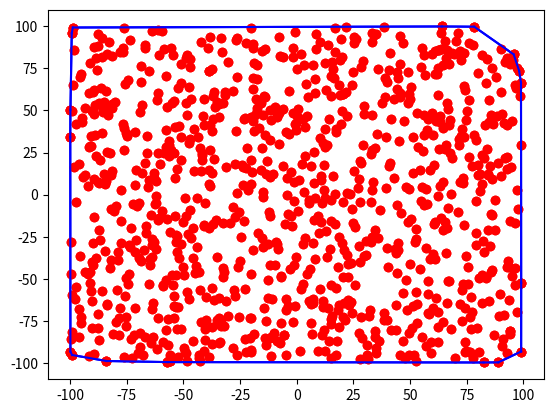

Write Python code to recreate this figure.
import scipy
import numpy as np
import random
import math

def complists(l1, l2):
    ll = len(l1)
    if (ll != len(l2)):
        return False
    for i in range(0, ll):
        if not np.array_equal(l1[i], l2[i]):
            return False
    return True


def main():
    print("Computational Geometry")
    # for j in range(2,1000):
    # random.seed(j)
    # print('SEED', j)
    point_list = []
    for i in range(0,1000):   # 10 random real numbers
        point_list.append(np.array([random.uniform(-100.0, 100.0), random.uniform(-100.0, 100.0)]))
    
    # li = random.sample(range(0,40), 24)
    # for i in range(0,10):   # 10 random real numbers
    #     point_list.append(np.array([li[i], li[i+1]]))

    # print('points1', point_list.copy()[0:5])
    # print('points2', point_list.copy()[5:10])

    # import matplotlib.pyplot as plt 
    # x1 = []
    # y1 = []
    # for itm in point_list:
    #     x1.append(itm[0])
    #     y1.append(itm[1])
    # plt.plot(x1,y1,'o', color='red')
    # plt.show()

    # print("GIFT WRAPPING")
    # LG = gift_wrapping(point_list.copy())
    # print('LG',LG)
    # print('\n')

    print("INCREMENTAL")
    L = incremental(point_list.copy())
    print(L)

    print("DIVIDE AND CONQUER")
    LD = divide_and_conquer(point_list.copy())
    print(LD)

    # if not complists(L, LD):
    printHull(L, point_list.copy())
    printHull(LD, point_list.copy())

def printHull(L, point_list):
    import matplotlib.pyplot as plt 
    x1 = []
    y1 = []
    for itm in point_list:
        x1.append(itm[0])
        y1.append(itm[1])

    x2 = []
    y2 = []
    for itm in L:
        x2.append(itm[0])
        y2.append(itm[1])

    plt.plot(x1,y1,'o', color='red')
    plt.plot(x2,y2,'o', color='red')
    for i in range(0, len(x2), 2):
        plt.plot(x2[i:i+2], y2[i:i+2], 'blue')
    for i in range(1, len(x2), 2):
        plt.plot(x2[i:i+2], y2[i:i+2], 'blue')

    x = np.array([x2[0], x2[-1]])
    y = np.array([y2[0], y2[-1]])
    plt.plot(x, y, 'blue')
    plt.show()

# Calculate the orientation of 3 points in 2D
# Returns 1 if positive, -1 if negative and 0 if the points tn the same line
def CCW(p0, p1, p2):
    mat = np.ones((3,3), dtype=float)
    mat[0][1] = p0[0]
    mat[0][2] = p0[1]
    mat[1][1] = p1[0]
    mat[1][2] = p1[1]
    mat[2][1] = p2[0]
    mat[2][2] = p2[1]
    det_ = np.linalg.det(mat)
    if (det_ > 0):
        return 1
    elif (det_ < 0):
        return -1
    else: 
        return 0

# return the X of a nparray (point)
def getX(nparray):
    return nparray[0]

# points in general position
def incremental(points):
    points.sort(key=minKey)  # sort points in ascending order
    L_upper = []
    L_upper.append(points[0])   # insert the first 2 points
    L_upper.append(points[1])
    for i in range(2, len(points)): # 3 to n
        L_upper.append(points[i])
        while (len(L_upper) > 2) and (CCW(L_upper[-3], L_upper[-2], L_upper[-1]) >= 0):
            del L_upper[-2]
    
    L_lower = []
    L_lower.append(points[-1])   # insert p_n
    L_lower.append(points[-2])   # insert p_n-1
    for i in range(len(points)-3, -1, -1): # n-2 to 1
        L_lower.append(points[i])
        while (len(L_lower) > 2) and (CCW(L_lower[-3], L_lower[-2], L_lower[-1]) >= 0):
            del L_lower[-2]

    del L_lower[0]  # remove first and last element
    del L_lower[-1]
    L = L_upper+L_lower
    return L
        
def dist(a, b):
    d = math.sqrt((a[0] - b[0])**2 + (a[1] - b[1])**2)
    return d

def minKey(point):
    x = point[0]
    y = point[1]
    return (x,y)

def vecInList(v, li):
    for itm in li:
        if np.array_equal(v,itm):
            return True
    return False

def remVec(v, li):
    for i in range(0, len(li)):
        if np.array_equal(v,li[i]):
            del li[i]
            break


def gift_wrapping(S):
    chain = []
    r = min(S, key=minKey)    # point with min x, if many, the one with min y
    chain.append(r)

    while (1):
        tempL = []
        tempL = [item for item in S if not vecInList(item, chain)] # choose a random point that has not been selected yet
        if tempL == []:
            print('EMPTYYYY')
            return chain
        u = tempL[0]
        for t in S: # t in S 
            if np.array_equal(t, u):   #S\{u}
                continue
            if CCW(r, u, t) > 0 or (CCW(r,u,t) == 0 and dist(r,u) < dist(r,t) and dist(t,u) < dist(t,r)):
                u = t
        if np.array_equal(u, chain[0]):   # u == r0
            return chain
        else:
            r = u
            # remVec(r, S) # S <- S\{r}
            chain.append(r)

def getNext(i, points):
    l = len(points)
    if i+1 >= l:
        return 0
    else:
        return i+1

def getPrev(i, points):
    l = len(points)
    if i-1 < 0:
        return l-1
    else:
        return i-1
    
def getDiffPoint(points, p1, p2):
    for p in range(0, len(points)):
        if np.array_equal(points[p], p1) or np.array_equal(points[p], p2):
            continue
        else:
            return p

def getIndexOfRightmost(H):
    rightMost = 0
    for i in range(0, len(H)):
        if H[i][0] > H[rightMost][0]:
            rightMost = i
    return rightMost
        

def merge(A, B):
    # print('Merging:', A, B)
    finalHull = []
    # if len(A) == 1 or len(B) == 1:
        # print('a')
    
    i = getIndexOfRightmost(A)
    j = 0
    upper = []
    lower = []
    while (1):  # upper tangent
        changed = False
        # print(i, getNext(i,A), getDiffPoint(A, A[i], A[getNext(i, A)]))
        # print(j, getPrev(j,B), getDiffPoint(B, B[j], B[getPrev(j, B)]))
        init_i = i
        init_j = j
        # if getNext(i, A) != 0:
        while  (CCW(A[i], A[getPrev(i, A)], B[j]) < 0):
            i = getPrev(i, A)
            changed = True
        # if getPrev(j, B) != len(B)-1:
        while (CCW(B[j], B[getNext(j, B)], A[i]) > 0):
            j = getNext(j, B)
            changed = True
        if i == init_i and j == init_j:
            break
    # print('Upper:', A[i], ',', B[j])
    upper.append(A[i])
    upper.append(B[j])

    i = getIndexOfRightmost(A)
    j = 0
    while (1):  # lower tangent
        changed = False
        # print(i, getPrev(i,A), getDiffPoint(A, A[i], A[getPrev(i, A)]))
        # print(j, getNext(j,B), getDiffPoint(B, B[j], B[getNext(j, B)]))
        init_i = i
        init_j = j
        # if getPrev(i, A) != 0:
        while  (CCW(A[i], A[getNext(i, A)], B[j]) > 0):
            i = getNext(i, A)
            changed = True
        # if getNext(j, B) != len(B)-1:
        while (CCW(B[j], B[getPrev(j, B)], A[i]) < 0):
            j = getPrev(j, B)
            changed = True
        if i == init_i and j == init_j:
            break
    # print('Lower:', A[i], ',', B[j])
    lower.append(A[i])
    lower.append(B[j])

    finalHull = []
    i=0
    while (1):
        if not np.array_equal(A[i], upper[0]):
            if not vecInList(A[i], finalHull):
                finalHull.append(A[i])
        else:
            if not vecInList(upper[0], finalHull):
                finalHull.append(upper[0])
            if not vecInList(upper[1], finalHull):
                finalHull.append(upper[1])
            break
        i = getNext(i, A)

    start_from = 0
    for j in range(0, len(B)):
        if np.array_equal(B[j], upper[1]):
            start_from = j#getNext(j, B)

    j = start_from
    while(1):
        if not np.array_equal(B[j], lower[1]):
            if not vecInList(B[j], finalHull):
                finalHull.append(B[j])
        else:
            if not vecInList(lower[1], finalHull):
                finalHull.append(lower[1])
            if not vecInList(lower[0], finalHull):
                finalHull.append(lower[0])
            break
        j = getNext(j, B)

    cont_from = 0
    for i in range(0, len(A)):
        if np.array_equal(A[i], lower[0]):
            cont_from = i#getNext(i, A)
    
    i = cont_from
    while(1):
        if np.array_equal(A[i], upper[0]):
            break
        else:
            if not vecInList(A[i], finalHull):
                finalHull.append(A[i])
        i = getNext(i, A)

    # print(finalHull)
    return finalHull




    
    

def divide_and_conquer(points):
    if len(points) <= 2:
        return (points)   
    
    points.sort(key=getX)  # sort points in ascending order
    A = points[:math.ceil(len(points)/2)]
    B = points[(math.ceil(len(points)/2)):]
    CHA = divide_and_conquer(A)
    CHB = divide_and_conquer(B)
    # print(A)
    # print(B)
    m = merge(CHA, CHB)
    return m



if __name__ == "__main__":
    main()


'''(CCW(A[i], A[getNext(i, A)], A[getDiffPoint(A, A[i], A[getNext(i, A)])]) >= 0) and'''
'''(CCW(B[j], B[getPrev(j, B)], B[getDiffPoint(B, B[j], B[getPrev(j, B)])]) <= 0) and'''